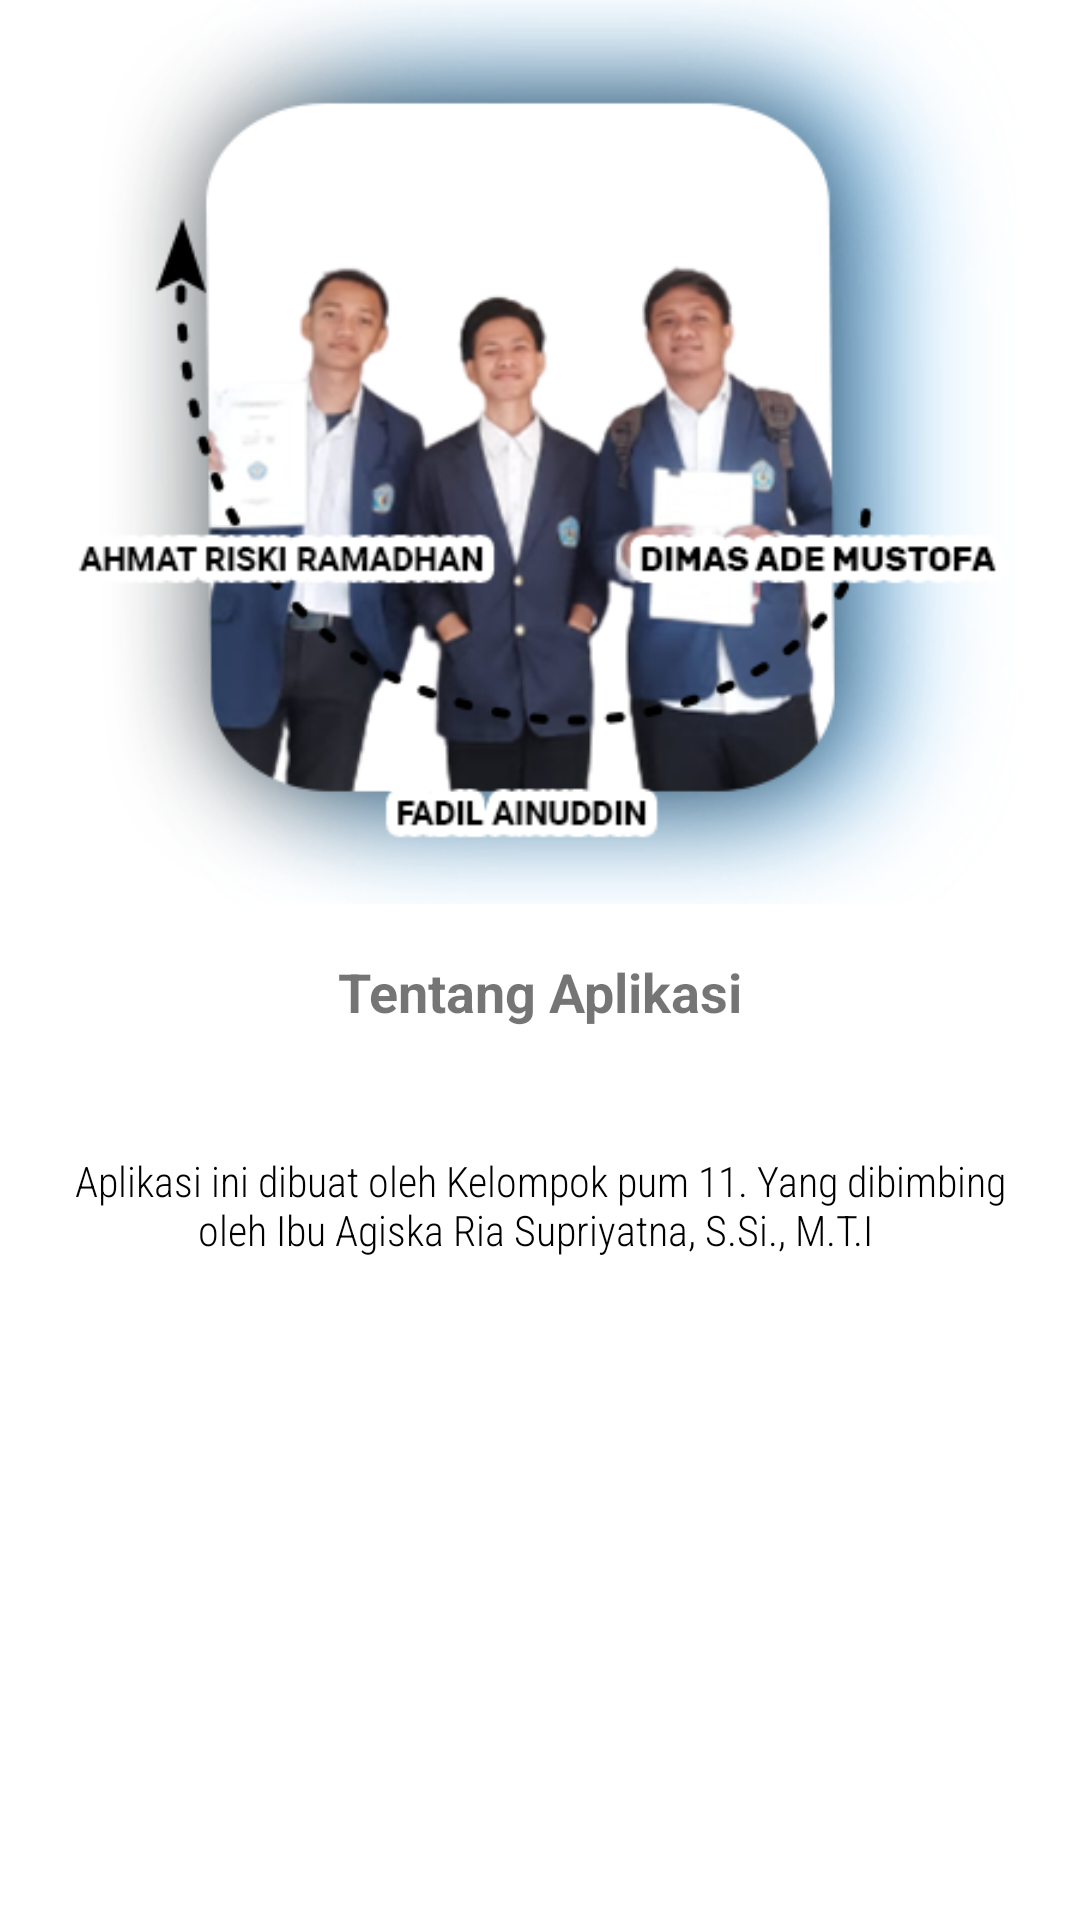

Here is an Android app screen rendered from its layout file. Give the layout XML and the strings, colors and styles it references.
<!-- AndroidManifest.xml: application theme Theme.AplikasiDiagnosa -->
<!-- res/layout/activity_tentang.xml -->
<?xml version="1.0" encoding="utf-8"?>
<RelativeLayout xmlns:android="http://schemas.android.com/apk/res/android"
    xmlns:app="http://schemas.android.com/apk/res-auto"
    xmlns:tools="http://schemas.android.com/tools"
    android:layout_width="match_parent"
    android:layout_height="match_parent"
    tools:context=".TentangActivity">

    <ImageView
        android:layout_width="wrap_content"
        android:layout_height="wrap_content"
        android:src="@drawable/icon"
        android:layout_alignParentTop="true"
        android:layout_alignParentLeft="true"
        android:id="@+id/img_1"/>

    <ImageView
        android:id="@+id/img_2"
        android:layout_width="339dp"
        android:layout_height="318dp"
        android:layout_below="@+id/img_1"
        android:layout_centerHorizontal="true"
        android:layout_marginTop="-17dp"
        android:src="@drawable/ping2" />

    <TextView
        android:layout_width="wrap_content"
        android:layout_height="wrap_content"
        android:layout_below="@id/img_2"
        android:text="Tentang Aplikasi"
        android:layout_centerHorizontal="true"
        android:layout_marginTop="17dp"
        android:textSize="18sp"
        android:textStyle="bold"
        android:id="@+id/txt_1"/>

    <TextView
        android:id="@+id/txt_2"
        android:layout_width="match_parent"
        android:layout_height="118dp"
        android:layout_below="@id/txt_1"
        android:layout_centerHorizontal="true"
        android:fontFamily="sans-serif-condensed-light"
        android:gravity="center"
        android:padding="20dp"
        android:text="Aplikasi ini dibuat oleh Kelompok pum 11. Yang dibimbing oleh Ibu Agiska Ria Supriyatna, S.Si., M.T.I "
        android:textColor="@color/black" />





</RelativeLayout>
<!-- resources referenced by this layout -->
<resources>
  <!-- drawable ping2: png bitmap (drawable, 149846 bytes) -->
  <style name="Theme.AplikasiDiagnosa" parent="Theme.MaterialComponents.DayNight.NoActionBar">
          
          <item name="colorPrimary">@color/purple_500</item>
          <item name="colorPrimaryVariant">@color/purple_700</item>
          <item name="colorOnPrimary">@color/white</item>
          
          <item name="colorSecondary">@color/teal_200</item>
          <item name="colorSecondaryVariant">@color/teal_700</item>
          <item name="colorOnSecondary">@color/black</item>
          
          <item name="android:statusBarColor">?attr/colorPrimaryVariant</item>
          
      </style>
  <!-- not gathered from this repository: default colours our renderer supplied (Android Studio template values) -->
  <color name="purple_500">#FF6200EE</color>
  <color name="purple_700">#FF3700B3</color>
  <color name="teal_200">#FF03DAC5</color>
  <color name="teal_700">#FF018786</color>
  <color name="black">#FF000000</color>
  <color name="white">#FFFFFFFF</color>
</resources>
